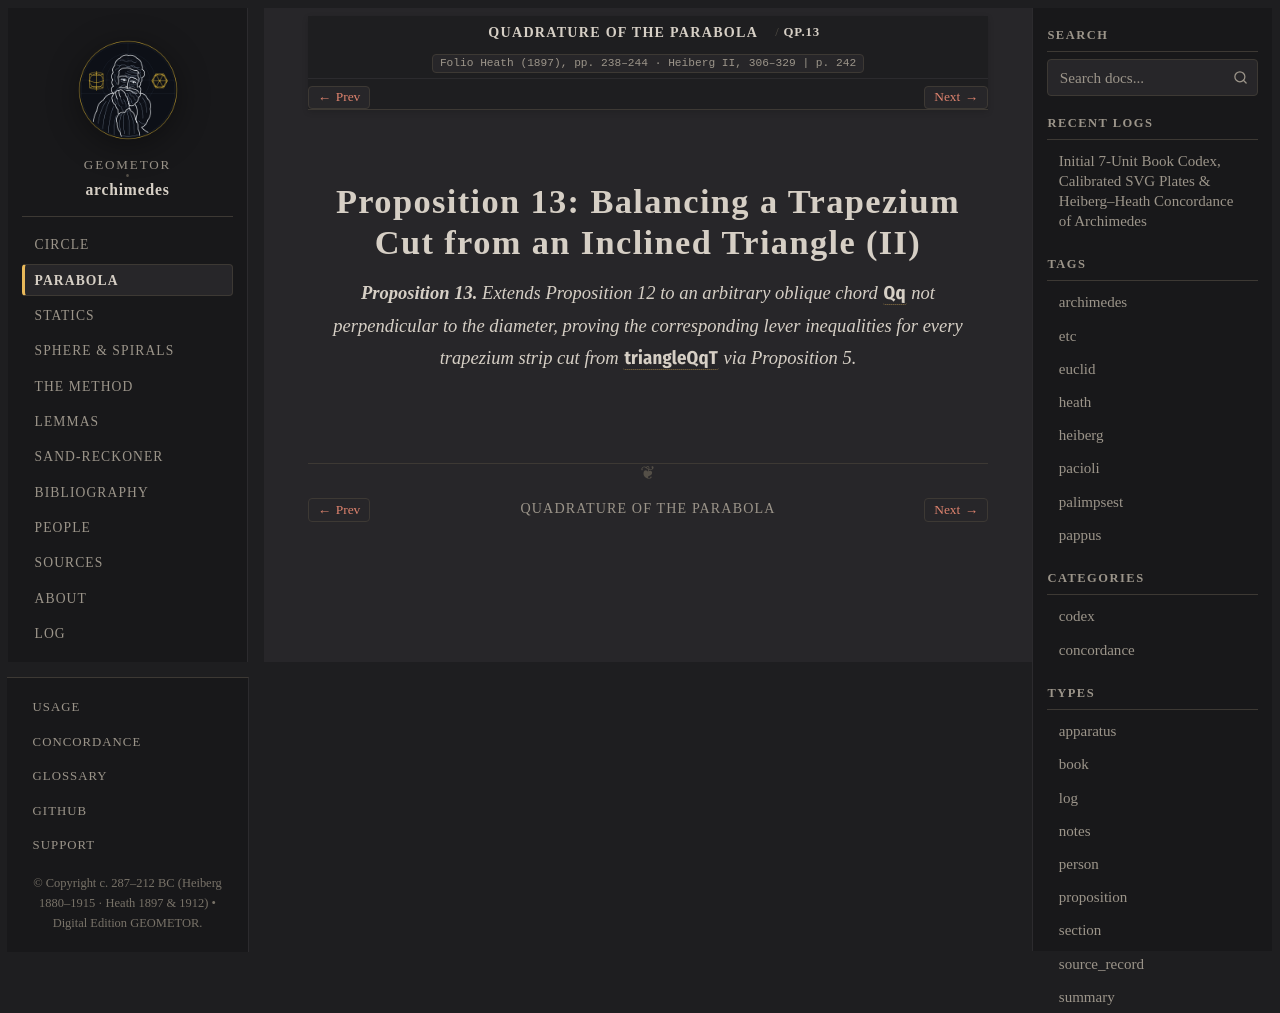

repository: geometor/archimedes · page: quadrature_of_the_parabola/prop_13.html · generator: sphinx

:canonical_id: QP.13
:order: 14
:type: proposition

Proposition 13: Balancing a Trapezium Cut from an Inclined Triangle (II)
========================================================================

.. folio:: Heath (1897), pp. 238–244 · Heiberg II, 306–329
   :page: 242

.. enunciation::

   **Proposition 13.** Extends Proposition 12 to an arbitrary oblique chord :g:`Qq` not perpendicular to the diameter, proving the corresponding lever inequalities for every trapezium strip cut from :g:`\triangle QqT` via Proposition 5.

.. qed::
